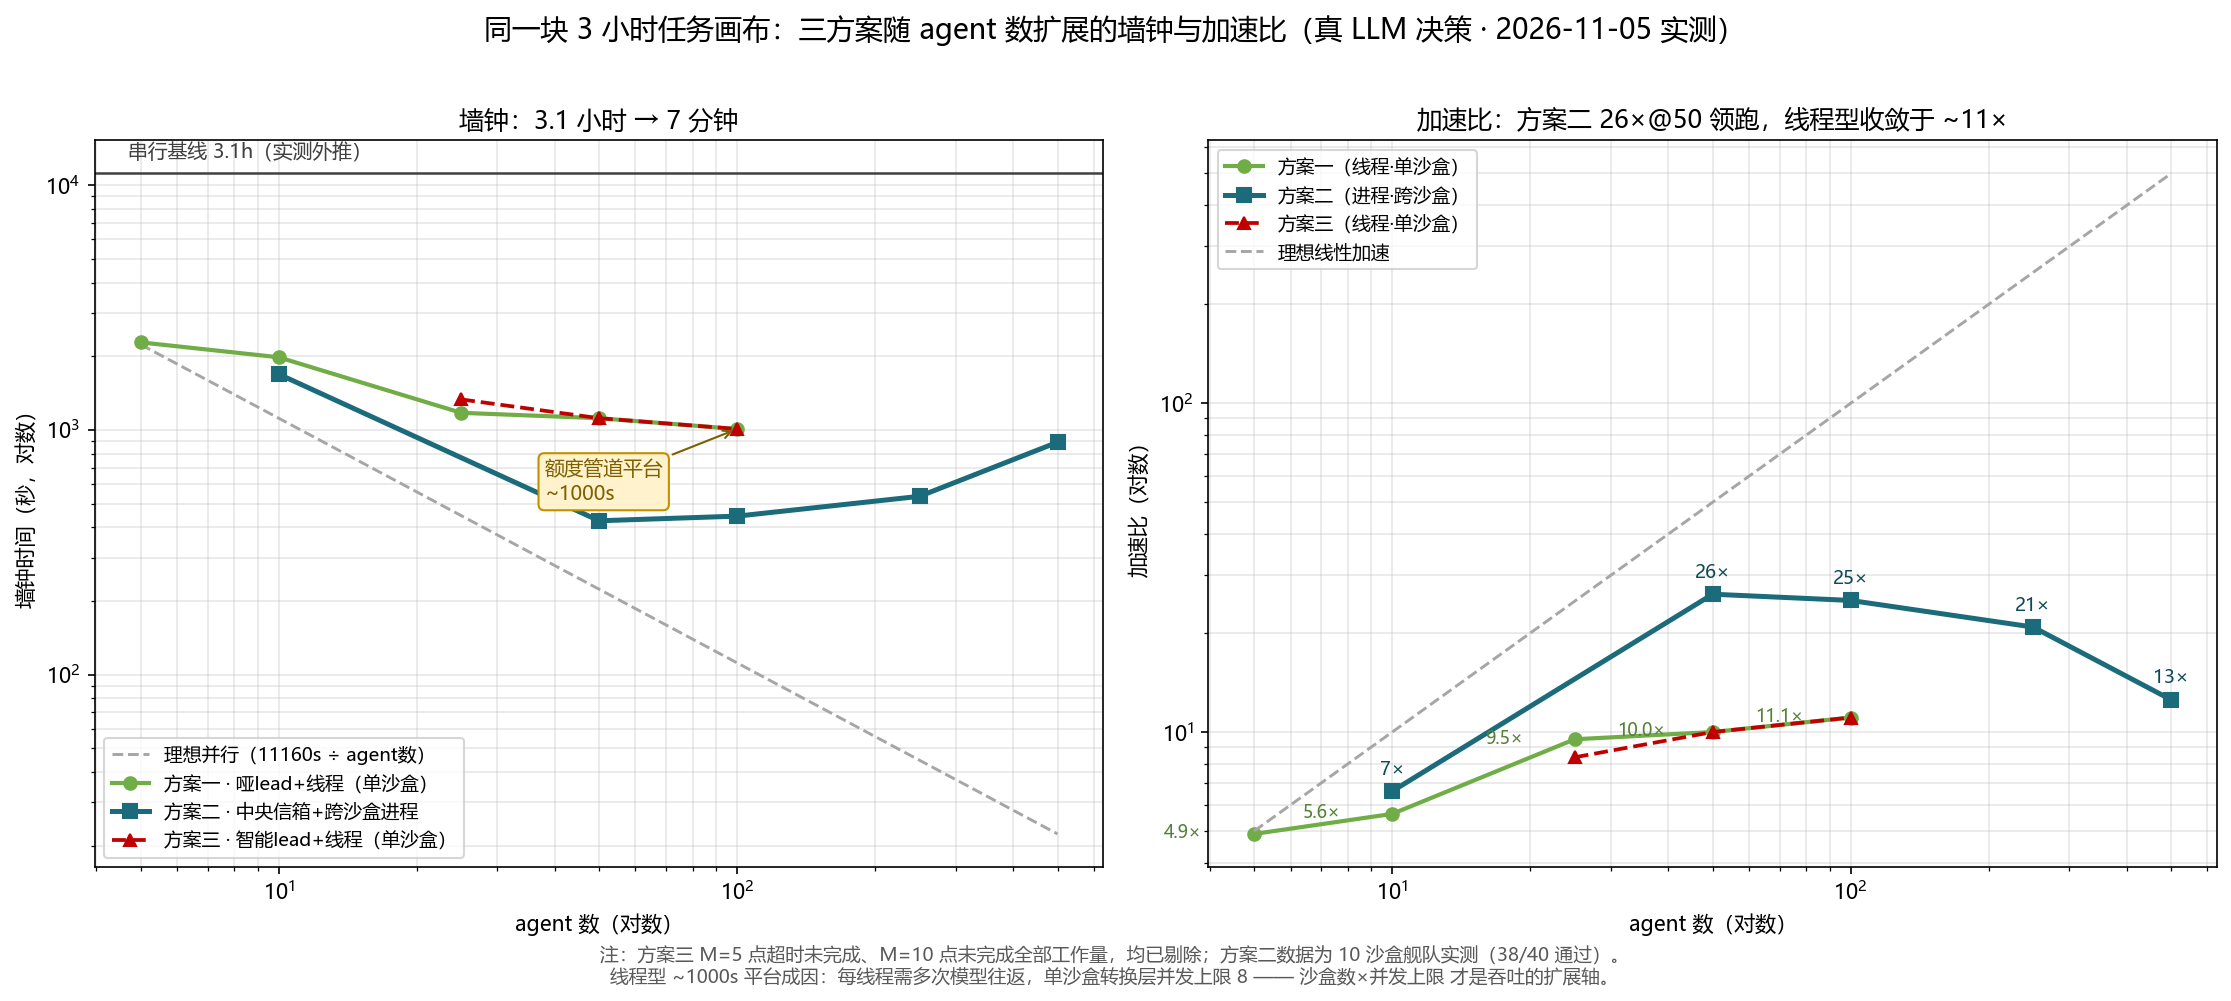

The table this chart was drawn from, first rows:
mode, m, per_s, wall_s, done, reqs
dumb, 5, 2160, 2278, 8, 91
dumb, 10, 1080, 1980, 5, 121
dumb, 25, 432, 1174, 3, 243
dumb, 50, 216, 1116, 3, 275
dumb, 100, 108, 1008, 4, 319
smart, 5, 2160, 3060, 0, 89
smart, 10, 1080, 355, 0, 17
smart, 25, 432, 1332, 0, 233
smart, 50, 216, 1116, 1, 340
smart, 100, 108, 1008, 0, 296
